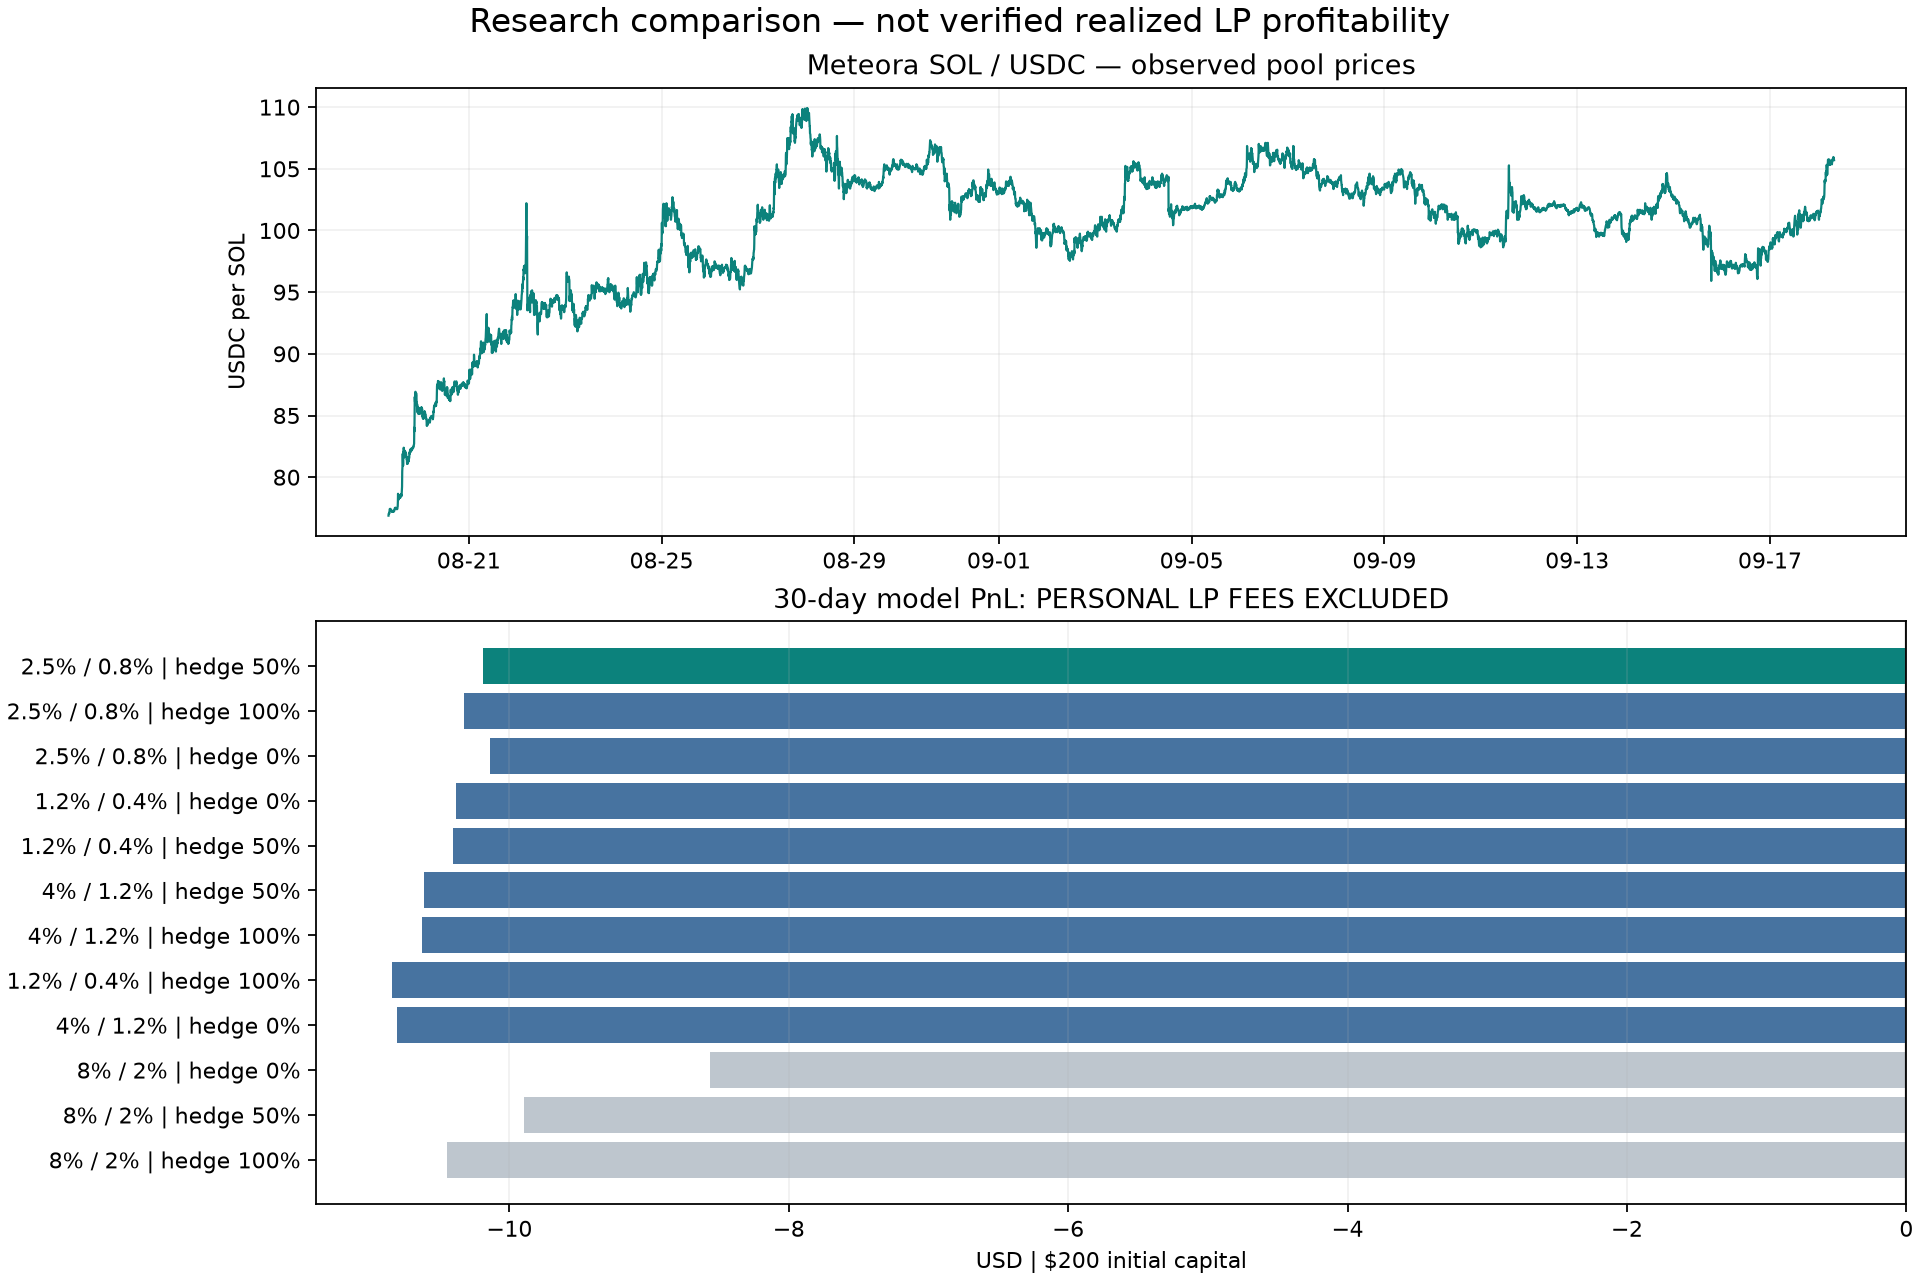

Values plotted in this chart, from the file beside it:
主区间半宽, 辅助半宽, 区间内对冲, 初始租金预算可行, 前21天损益USD, 后9天独立测试USD, 30天损益USD, 30天最大回撤
2.5%, 0.8%, 50%, 是, -10.19, -6.65, -10.19, 5.09%
2.5%, 0.8%, 100%, 是, -10.32, -6.79, -10.32, 5.16%
2.5%, 0.8%, 0%, 是, -10.14, -6.79, -10.14, 5.21%
1.2%, 0.4%, 0%, 是, -10.38, -7.81, -10.38, 5.19%
1.2%, 0.4%, 50%, 是, -10.40, -7.71, -10.40, 5.20%
4%, 1.2%, 50%, 是, -10.61, -5.99, -10.61, 5.31%
4%, 1.2%, 100%, 是, -10.63, -6.02, -10.63, 5.31%
1.2%, 0.4%, 100%, 是, -10.84, -8.00, -10.84, 5.42%
4%, 1.2%, 0%, 是, -10.80, -5.76, -10.80, 5.92%
8%, 2%, 0%, 否, -8.57, -4.93, -8.57, 5.27%
8%, 2%, 50%, 否, -9.89, -5.13, -9.89, 5.03%
8%, 2%, 100%, 否, -10.45, -5.13, -10.45, 5.22%
